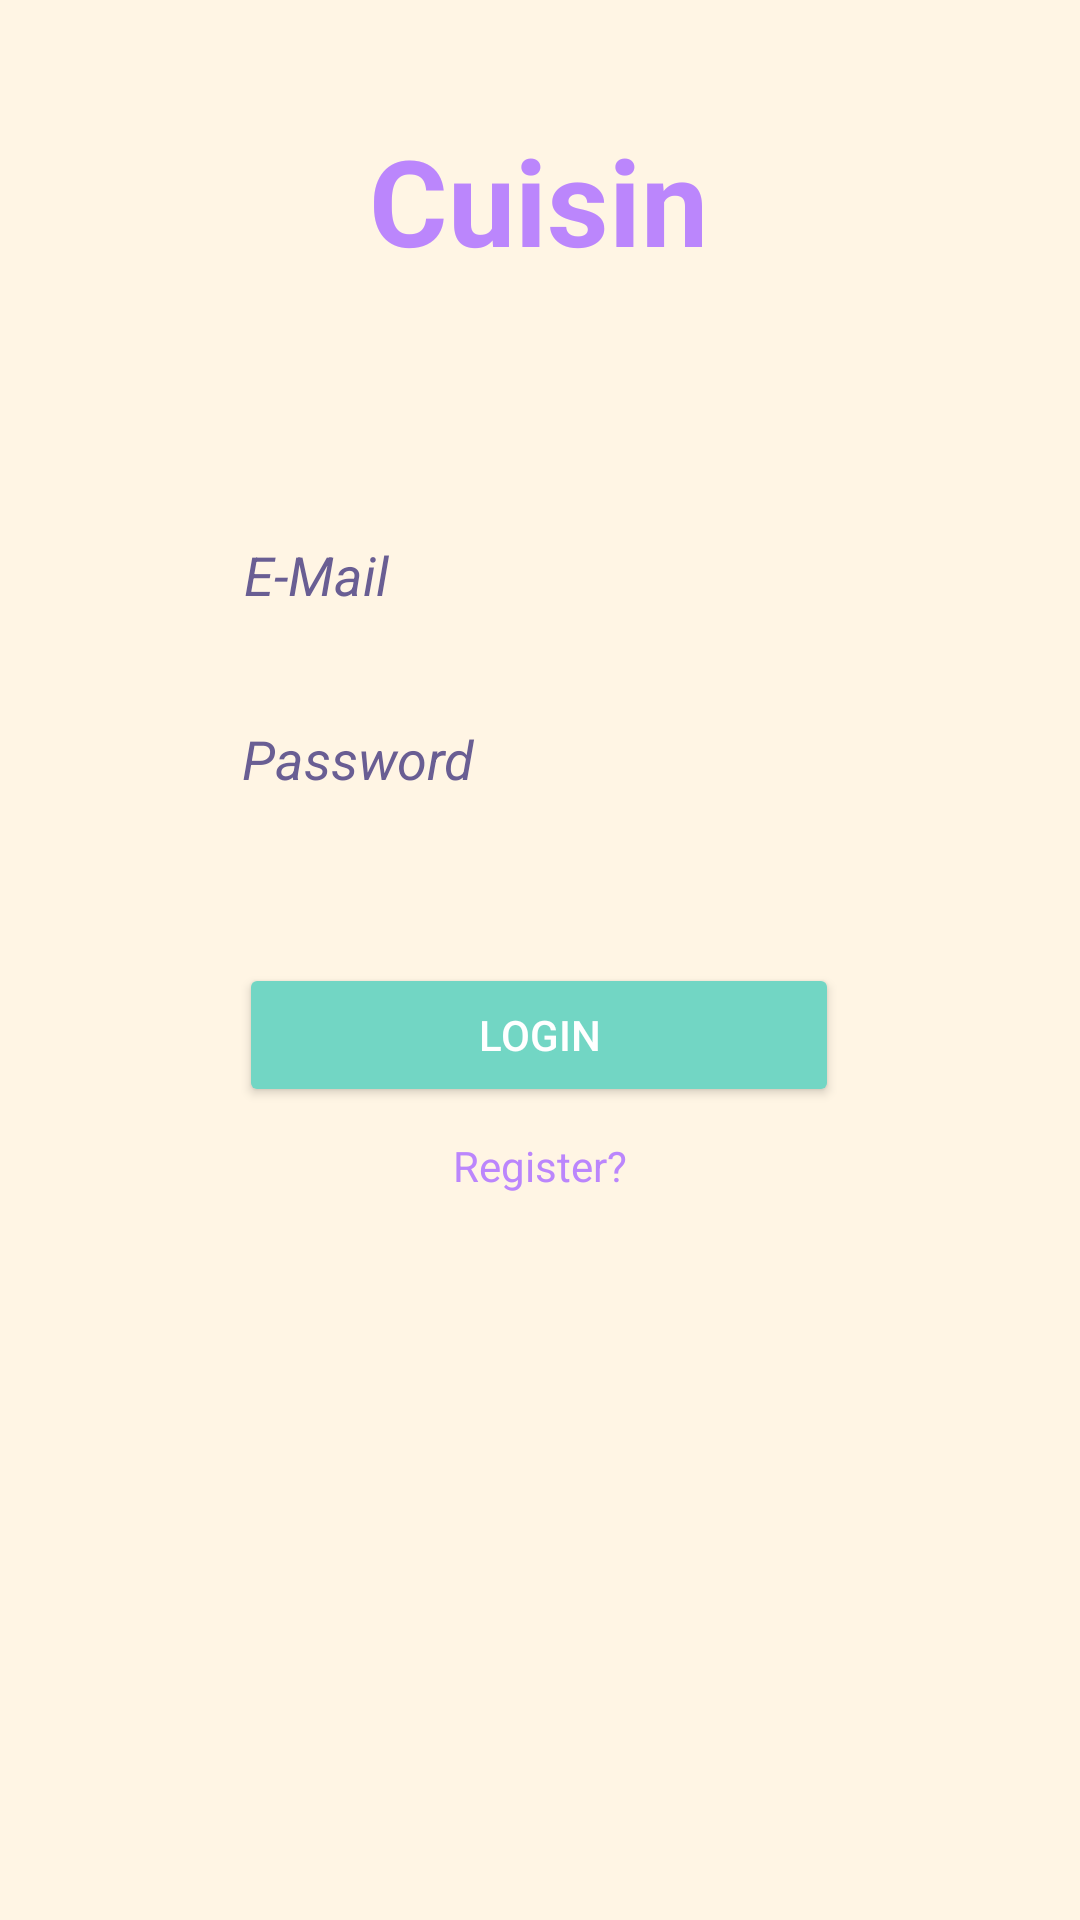

Android layout source for this screen:
<!-- AndroidManifest.xml: application theme Theme.Cuisin -->
<!-- res/layout/activity_login.xml -->
<?xml version="1.0" encoding="utf-8"?>
<androidx.constraintlayout.widget.ConstraintLayout xmlns:android="http://schemas.android.com/apk/res/android"
    xmlns:app="http://schemas.android.com/apk/res-auto"
    xmlns:tools="http://schemas.android.com/tools"
    android:layout_width="match_parent"
    android:layout_height="match_parent"
    android:background="@color/special"
    tools:context=".RegisterActivity"
    android:orientation="vertical">

    <TextView
        android:id="@+id/registerTitle"
        android:layout_width="wrap_content"
        android:layout_height="wrap_content"
        android:layout_marginTop="40dp"
        android:orientation="vertical"
        android:text="@string/app_name"
        android:textColor="@color/purple_200"
        android:textSize="40sp"
        android:textStyle="bold"
        app:layout_constraintEnd_toEndOf="parent"
        app:layout_constraintHorizontal_bias="0.498"
        app:layout_constraintStart_toStartOf="parent"
        app:layout_constraintTop_toTopOf="parent" />

    <EditText
        android:id="@+id/loginEmail"
        android:layout_width="wrap_content"
        android:layout_height="wrap_content"
        android:layout_marginTop="80dp"
        android:background="@android:color/transparent"
        android:ems="10"
        android:hint="@string/login_email"
        android:textColorHint="@color/special_purple"
        android:inputType="textEmailAddress"
        android:padding="6dp"
        android:textColor="@color/special_blue"
        android:textStyle="italic"
        app:layout_constraintEnd_toEndOf="parent"
        app:layout_constraintHorizontal_bias="0.502"
        app:layout_constraintStart_toStartOf="parent"
        app:layout_constraintTop_toBottomOf="@+id/registerTitle"
        tools:ignore="MissingConstraints" />

    <EditText
        android:id="@+id/loginPassword"
        android:layout_width="wrap_content"
        android:layout_height="wrap_content"
        android:layout_marginTop="25dp"
        android:background="@android:color/transparent"
        android:ems="10"
        android:hint="@string/register_password"
        android:textColorHint="@color/special_purple"
        android:inputType="textPassword"
        android:padding="6dp"
        android:singleLine="false"
        android:textColor="@color/special_blue"
        android:textStyle="italic"
        app:layout_constraintEnd_toEndOf="parent"
        app:layout_constraintHorizontal_bias="0.497"
        app:layout_constraintStart_toStartOf="parent"
        app:layout_constraintTop_toBottomOf="@+id/loginEmail"
        tools:ignore="MissingConstraints" />

    <Button
        android:id="@+id/loginButtonLogin"
        android:layout_width="wrap_content"
        android:layout_height="wrap_content"
        android:layout_marginTop="50dp"
        android:width="200dp"
        android:text="@string/login_login"
        android:textColor="@color/white"
        android:backgroundTint="@color/special_blue"
        app:layout_constraintEnd_toEndOf="parent"
        app:layout_constraintHorizontal_bias="0.497"
        app:layout_constraintStart_toStartOf="parent"
        app:layout_constraintTop_toBottomOf="@+id/loginPassword"
        tools:ignore="MissingConstraints" />

    <TextView
        android:id="@+id/registerButtonLogin"
        android:layout_width="wrap_content"
        android:layout_height="wrap_content"
        android:layout_marginTop="10dp"
        android:text="@string/login_alternative"
        android:textColor="@color/purple_200"
        app:layout_constraintEnd_toEndOf="parent"
        app:layout_constraintStart_toStartOf="parent"
        app:layout_constraintTop_toBottomOf="@+id/loginButtonLogin" />

</androidx.constraintlayout.widget.ConstraintLayout>
<!-- resources referenced by this layout -->
<resources>
  <color name="purple_200">#FFBB86FC</color>
  <color name="special">#FFF5E4</color>
  <color name="special_blue">#72D6C4</color>
  <color name="special_purple">#695E93</color>
  <color name="white">#FFFFFFFF</color>
  <string name="app_name">Cuisin</string>
  <string name="login_alternative">Register?</string>
  <string name="login_email">E-Mail</string>
  <string name="login_login">Login</string>
  <string name="register_password">Password</string>
  <style name="Theme.Cuisin" parent="Theme.MaterialComponents.DayNight.DarkActionBar">
          
          <item name="colorPrimary">@color/special_blue</item>
          <item name="colorPrimaryVariant">@color/special_blue_variant</item>
          <item name="colorOnPrimary">@color/special</item>
          
          <item name="colorSecondary">@color/teal_200</item>
          <item name="colorSecondaryVariant">@color/teal_700</item>
          <item name="colorOnSecondary">@color/black</item>
          
          <item name="android:statusBarColor">?attr/colorPrimaryVariant</item>
          
      </style>
  <color name="special_blue_variant">#5CA497</color>
  <color name="teal_200">#FF03DAC5</color>
  <color name="teal_700">#FF018786</color>
  <color name="black">#FF000000</color>
</resources>
